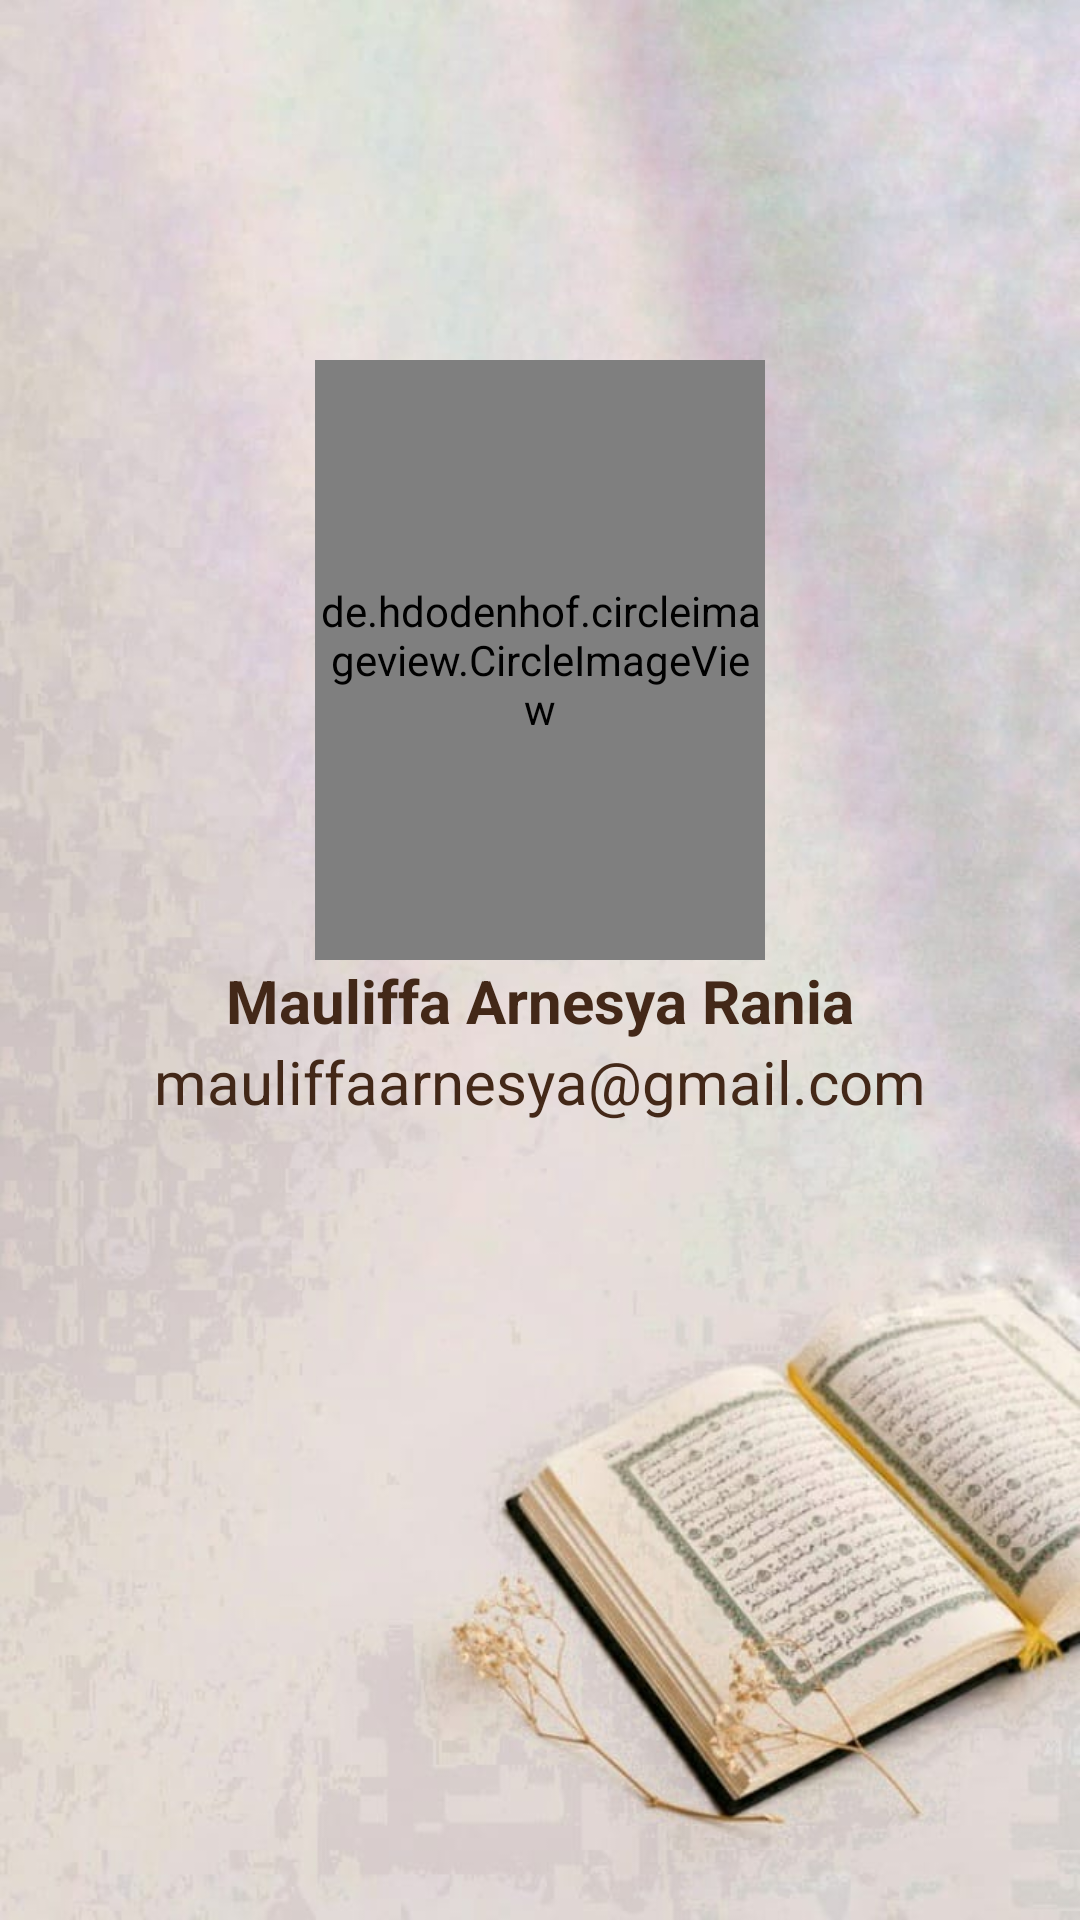

Here is an Android app screen rendered from its layout file. Give the layout XML and the strings, colors and styles it references.
<!-- AndroidManifest.xml: application theme AppTheme -->
<!-- res/layout/activity_my_profile.xml -->
<?xml version="1.0" encoding="utf-8"?>
<LinearLayout
    xmlns:android="http://schemas.android.com/apk/res/android"
    android:layout_width="match_parent"
    android:layout_height="match_parent"
    android:orientation="vertical"
    android:background="@drawable/bg_profile">

    <de.hdodenhof.circleimageview.CircleImageView
        android:layout_width="150dp"
        android:layout_height="200dp"
        android:layout_marginTop="120dp"
        android:layout_gravity="center"
        android:src="@drawable/my_picture" />

    <TextView
        android:layout_width="wrap_content"
        android:layout_height="wrap_content"
        android:layout_gravity="center"
        android:textColor="#432818"
        android:textSize="20sp"
        android:textStyle="bold"
        android:text="@string/my_name" />

    <TextView
        android:layout_width="wrap_content"
        android:layout_height="wrap_content"
        android:layout_gravity="center"
        android:textColor="#432818"
        android:textSize="20sp"
        android:text="@string/my_gmail" />

</LinearLayout>
<!-- resources referenced by this layout -->
<resources>
  <!-- drawable bg_profile: jpeg bitmap (drawable, 60377 bytes) -->
  <!-- drawable my_picture: png bitmap (drawable, 102678 bytes) -->
  <string name="my_gmail">mauliffaarnesya@gmail.com</string>
  <string name="my_name">Mauliffa Arnesya Rania</string>
  <style name="AppTheme" parent="Theme.AppCompat.Light.DarkActionBar">
          
          <item name="colorPrimary">@color/colorPrimary</item>
          <item name="colorPrimaryDark">@color/colorPrimaryDark</item>
          <item name="colorAccent">@color/colorAccent</item>
      </style>
  <color name="colorPrimary">#432818</color>
  <color name="colorPrimaryDark">#000000</color>
  <color name="colorAccent">#03DAC5</color>
</resources>
